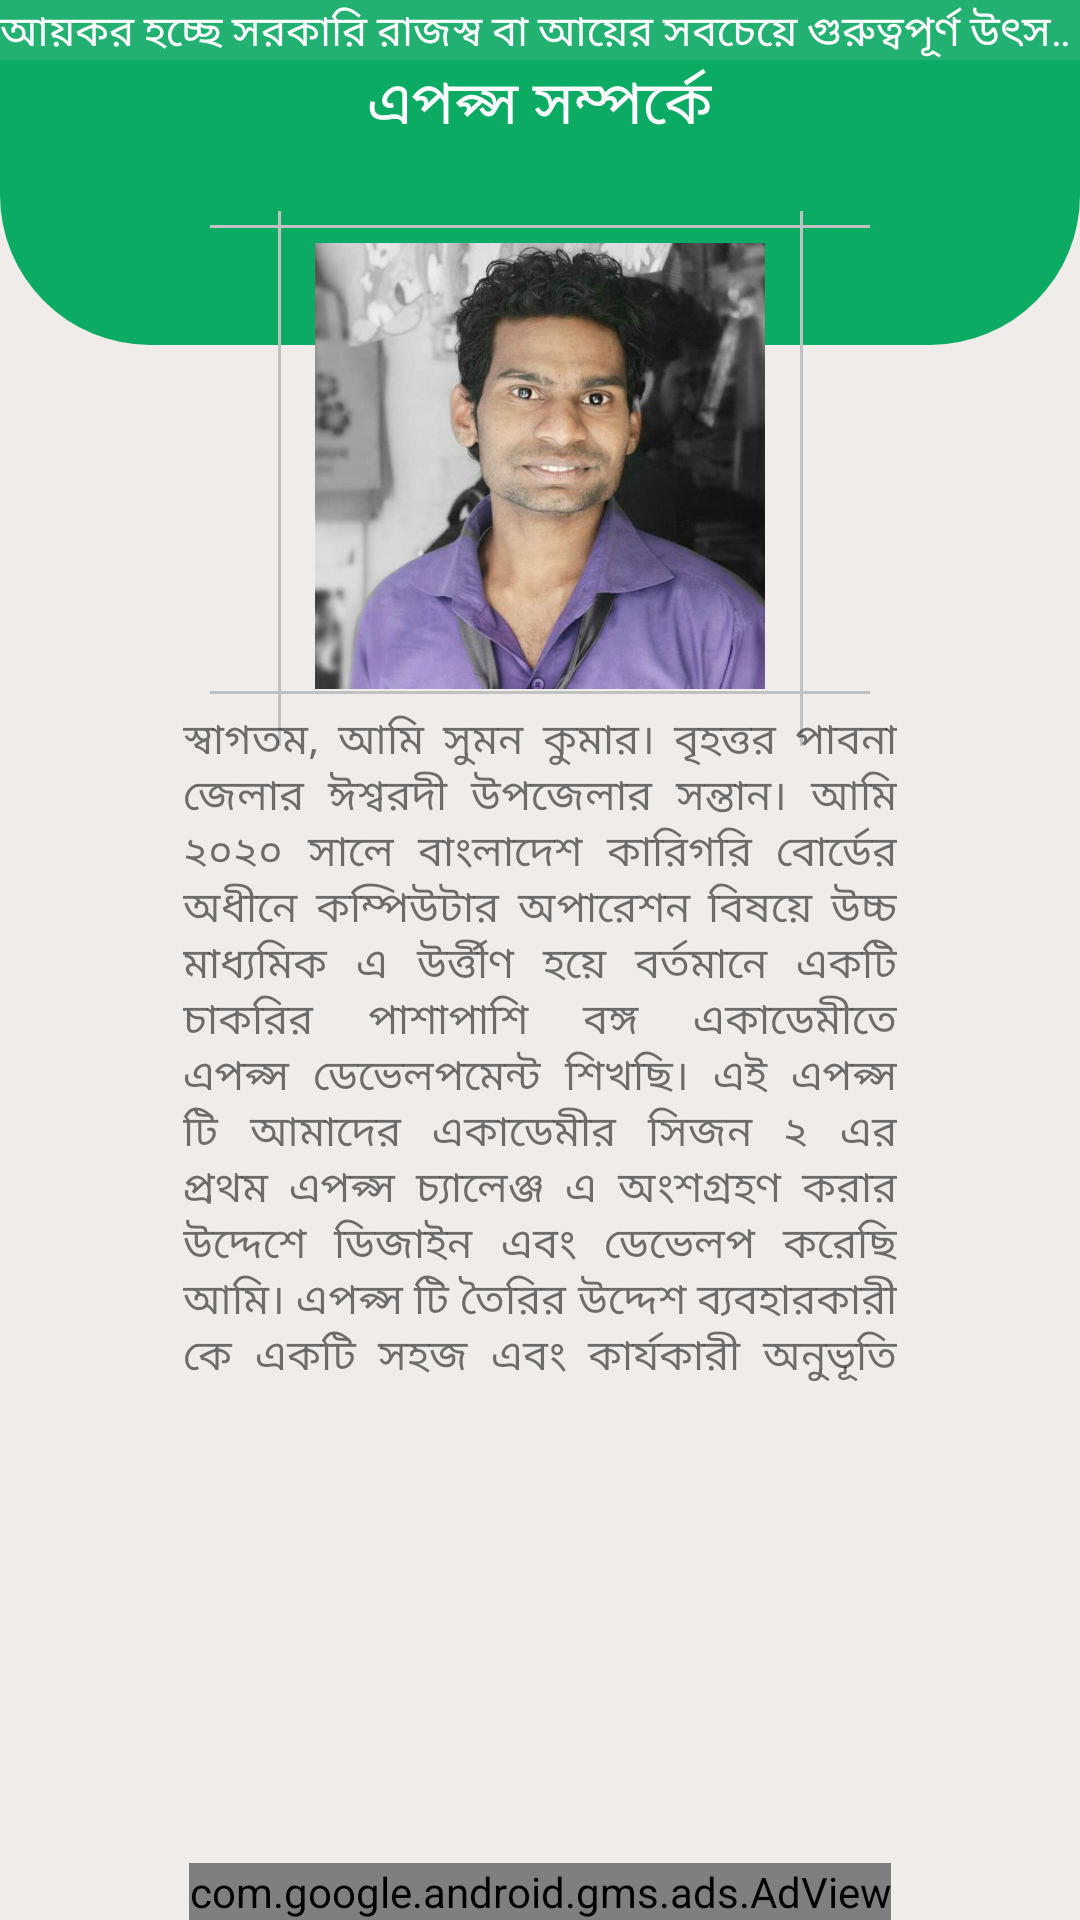

Android layout source for this screen:
<!-- AndroidManifest.xml: application theme Theme.TaxCalculator -->
<!-- res/layout/about_us.xml -->
<?xml version="1.0" encoding="utf-8"?>
<LinearLayout xmlns:android="http://schemas.android.com/apk/res/android"
    xmlns:app="http://schemas.android.com/apk/res-auto"
    xmlns:tools="http://schemas.android.com/tools"
    android:layout_width="match_parent"
    android:layout_height="match_parent"
    android:orientation="vertical"
    android:background="@color/background_dark"
    tools:context=".AboutUs">

    
    
    <LinearLayout
        android:layout_width="match_parent"
        android:layout_height="20dp"
        android:orientation="vertical"
        >
        <View
            android:layout_width="match_parent"
            android:layout_height="match_parent"
            android:background="@color/base"
            android:alpha=".9"
            />
        <TextView
            android:id="@+id/text_morq"
            android:layout_width="match_parent"
            android:layout_height="match_parent"
            android:layout_gravity="top"
            android:textSize="@dimen/heading_size"
            android:fontFamily="@font/normal"
            android:focusableInTouchMode="true"
            android:ellipsize="marquee"
            android:marqueeRepeatLimit="marquee_forever"
            android:scrollHorizontally="true"
            android:gravity="top"
            android:layout_marginTop="-20dp"
            android:textColor="@color/white"
            android:alpha="1"
            android:textEditPasteWindowLayout="@string/intro"
            android:singleLine="true"
            android:text="@string/intro" />
    </LinearLayout>

    
    <LinearLayout
        android:layout_width="match_parent"
        android:layout_height="100dp"
        android:layout_gravity="center"
        android:background="@drawable/singecolor_button"
        style="@style/Widget.MaterialComponents.CardView"
        android:gravity="center"
        >

        <TextView
            style="@style/Widget.MaterialComponents.CardView"
            android:layout_width="wrap_content"
            android:layout_height="wrap_content"
            android:id="@+id/govt_site_title"
            android:layout_gravity="center_horizontal"
            android:layout_marginTop="@dimen/head_bolder"
            android:elevation="@dimen/Default"
            android:fontFamily="@font/titir"
            android:text="@string/about_us"
            android:textColor="@color/white"
            android:textSize="@dimen/head_bolder" />


    </LinearLayout>
    

    <LinearLayout
        android:id="@+id/mainCard_govt"
        android:layout_width="280dp"
        android:layout_height="410dp"
        style="@style/Widget.MaterialComponents.CardView"
        android:layout_gravity="center_horizontal"
        android:layout_marginTop="-60dp"
        android:background="@drawable/tns_crv25"
        android:paddingHorizontal="1dp"
        android:elevation="@dimen/heading_size">


    <androidx.constraintlayout.widget.ConstraintLayout
        android:layout_width="match_parent"
        android:layout_height="match_parent"
        android:layout_margin="10dp"
        >



        <View
            android:id="@+id/topVIew"
            android:layout_width="220dp"
            android:layout_height="1dp"
            android:background="@color/lines"
            app:layout_constraintStart_toStartOf="parent"
            app:layout_constraintTop_toTopOf="parent"
            app:layout_constraintBottom_toTopOf="@id/image_holder"
            app:layout_constraintEnd_toEndOf="parent"
            />

        <View
            android:id="@+id/left_view"
            android:layout_width="1dp"
            android:layout_height="190dp"
            android:background="@color/lines"
            app:layout_constraintStart_toStartOf="parent"
            app:layout_constraintEnd_toStartOf="@id/image_holder"
            android:layout_marginStart="30dp"
            app:layout_constraintBottom_toTopOf="@id/about_t"
            app:layout_constraintTop_toTopOf="parent"
            />

        <View
            android:id="@+id/right_view"
            android:layout_width="1dp"
            android:layout_height="190dp"
            android:background="@color/lines"
            app:layout_constraintStart_toEndOf="@id/image_holder"
            app:layout_constraintEnd_toEndOf="parent"
            app:layout_constraintTop_toTopOf="parent"
            app:layout_constraintBottom_toTopOf="@id/about_t"
            android:layout_marginEnd="30dp"
            />



        <ImageView
            android:id="@+id/image_holder"
            android:layout_width="150dp"
            android:layout_height="150dp"
            android:elevation="@dimen/head_bolder"
            android:orientation="vertical"
            android:layout_marginTop="10dp"
            app:layout_constraintEnd_toEndOf="parent"
            app:layout_constraintStart_toStartOf="parent"
            app:layout_constraintTop_toTopOf="parent"
            android:contentDescription="@string/about_us"
            android:src="@drawable/potfolio" />

        <View
            android:id="@+id/view_about"
            android:layout_width="220dp"
            android:layout_height="1dp"
            android:background="@color/lines"
            app:layout_constraintTop_toBottomOf="@+id/image_holder"
            app:layout_constraintBottom_toTopOf="@+id/about_t"
            app:layout_constraintEnd_toEndOf="parent"
            app:layout_constraintStart_toStartOf="parent" />

        <TextView
            android:id="@+id/about_t"
            android:layout_width="match_parent"
            android:layout_height="wrap_content"
            android:layout_marginTop="5dp"
            android:layout_marginHorizontal="10dp"
            android:text="@string/about_talk"
            android:textAlignment="textStart"
            android:fontFamily="@font/bd_font"
            android:textSize="@dimen/heading_size"
            android:justificationMode="inter_word"
            app:layout_constraintBottom_toBottomOf="parent"
            app:layout_constraintEnd_toEndOf="parent"
            app:layout_constraintStart_toStartOf="parent"
            app:layout_constraintTop_toBottomOf="@+id/view_about" />



    </androidx.constraintlayout.widget.ConstraintLayout>
    </LinearLayout>

    
    <androidx.constraintlayout.widget.ConstraintLayout
        android:layout_width="match_parent"
        android:layout_height="match_parent"
        android:layout_gravity="bottom"
        >

        <com.google.android.gms.ads.AdView
            android:id="@+id/adView"
            android:layout_width="wrap_content"
            android:layout_height="wrap_content"
            app:adSize="BANNER"
            app:adUnitId="ca-app-pub-3940256099942544/6300978111"
            app:layout_constraintBottom_toBottomOf="parent"
            app:layout_constraintEnd_toEndOf="parent"
            app:layout_constraintStart_toStartOf="parent">

        </com.google.android.gms.ads.AdView>
    </androidx.constraintlayout.widget.ConstraintLayout>

</LinearLayout>
<!-- resources referenced by this layout -->
<resources>
  <color name="background_dark">#EFECE9</color>
  <color name="base">#0bab64</color>
  <color name="lines">#C1C1C1</color>
  <color name="white">#FFFFFFFF</color>
  <dimen name="Default">10sp</dimen>
  <dimen name="head_bolder">20sp</dimen>
  <dimen name="heading_size">14sp</dimen>
  <!-- drawable potfolio: jpg bitmap (drawable, 35909 bytes) -->
  <!-- drawable singecolor_button (drawable) -->
  <?xml version="1.0" encoding="utf-8"?>
  <layer-list xmlns:android="http://schemas.android.com/apk/res/android" >
  
      <item
          android:bottom="5dp"
          android:left="0dp"
          android:right="0dp"
          android:top="0dp">
          
          
          <shape android:shape="rectangle" >
              <solid android:color="@color/base" />
              <corners
                  android:bottomRightRadius="50dp"
                  android:bottomLeftRadius="50dp"
                  />
          </shape>
  
                   
                       
      </item>
  
  </layer-list>
  <string name="about_talk">স্বাগতম, আমি সুমন কুমার। বৃহত্তর পাবনা জেলার ঈশ্বরদী উপজেলার সন্তান। আমি ২০২০ সালে বাংলাদেশ কারিগরি বোর্ডের অধীনে কম্পিউটার অপারেশন বিষয়ে উচ্চ মাধ্যমিক এ উর্ত্তীণ হয়ে বর্তমানে একটি চাকরির পাশাপাশি বঙ্গ একাডেমীতে  এপপ্স ডেভেলপমেন্ট শিখছি। এই এপপ্স টি আমাদের একাডেমীর সিজন ২ এর প্রথম এপপ্স চ্যালেঞ্জ এ অংশগ্রহণ করার উদ্দেশে ডিজাইন এবং ডেভেলপ করেছি আমি। এপপ্স টি তৈরির উদ্দেশ ব্যবহারকারী কে একটি সহজ এবং কার্যকারী অনুভূতি দেওয়া।</string>
  <string name="about_us">এপপ্স সম্পর্কে</string>
  <string name="intro">আয়কর হচ্ছে সরকারি রাজস্ব বা আয়ের সবচেয়ে গুরুত্বপূর্ণ উৎস। সাধারণ অর্থে যাদের উপর কর আরোপ করা হয় তাদেরকে বলা হয় করদাতা । প্রত্যক্ষ কর সাধারণত ব্যক্তির উপর প্রয়োগ করা হয়। আয়কর অধ্যাদেশ ১৯৮৪ এর অধ্যায় ১ থেকে ২৩ পর্যন্ত আয়কর আইন এবং প্রয়োগ এর বিস্তারিত রয়েছে।</string>
  <style name="Theme.TaxCalculator" parent="Theme.MaterialComponents.DayNight.NoActionBar">
          
          <item name="colorPrimary">@color/white</item>
          <item name="colorPrimaryVariant">@color/base</item>
          <item name="colorOnPrimary">@color/sec_base</item>
          
          <item name="colorSecondary">@color/base</item>
          <item name="colorSecondaryVariant">@color/gray</item>
          <item name="colorOnSecondary">@color/white</item>
          
          <item name="android:statusBarColor" tools:targetApi="l">?attr/colorPrimaryVariant</item>
          
          <item name="android:windowAnimationStyle">@style/CustomActivityAnimation</item>
      </style>
  <color name="sec_base">#0FD897</color>
  <color name="gray">#9F9A9A</color>
  <style name="CustomActivityAnimation" parent="@android:style/Animation.Activity">
          <item name="android:activityOpenEnterAnimation">@anim/slide_in_right</item>
          <item name="android:activityOpenExitAnimation">@anim/slide_out_left</item>
          <item name="android:activityCloseEnterAnimation">@anim/slide_in_left</item>
          <item name="android:activityCloseExitAnimation">@anim/slide_out_right</item>
      </style>
</resources>
